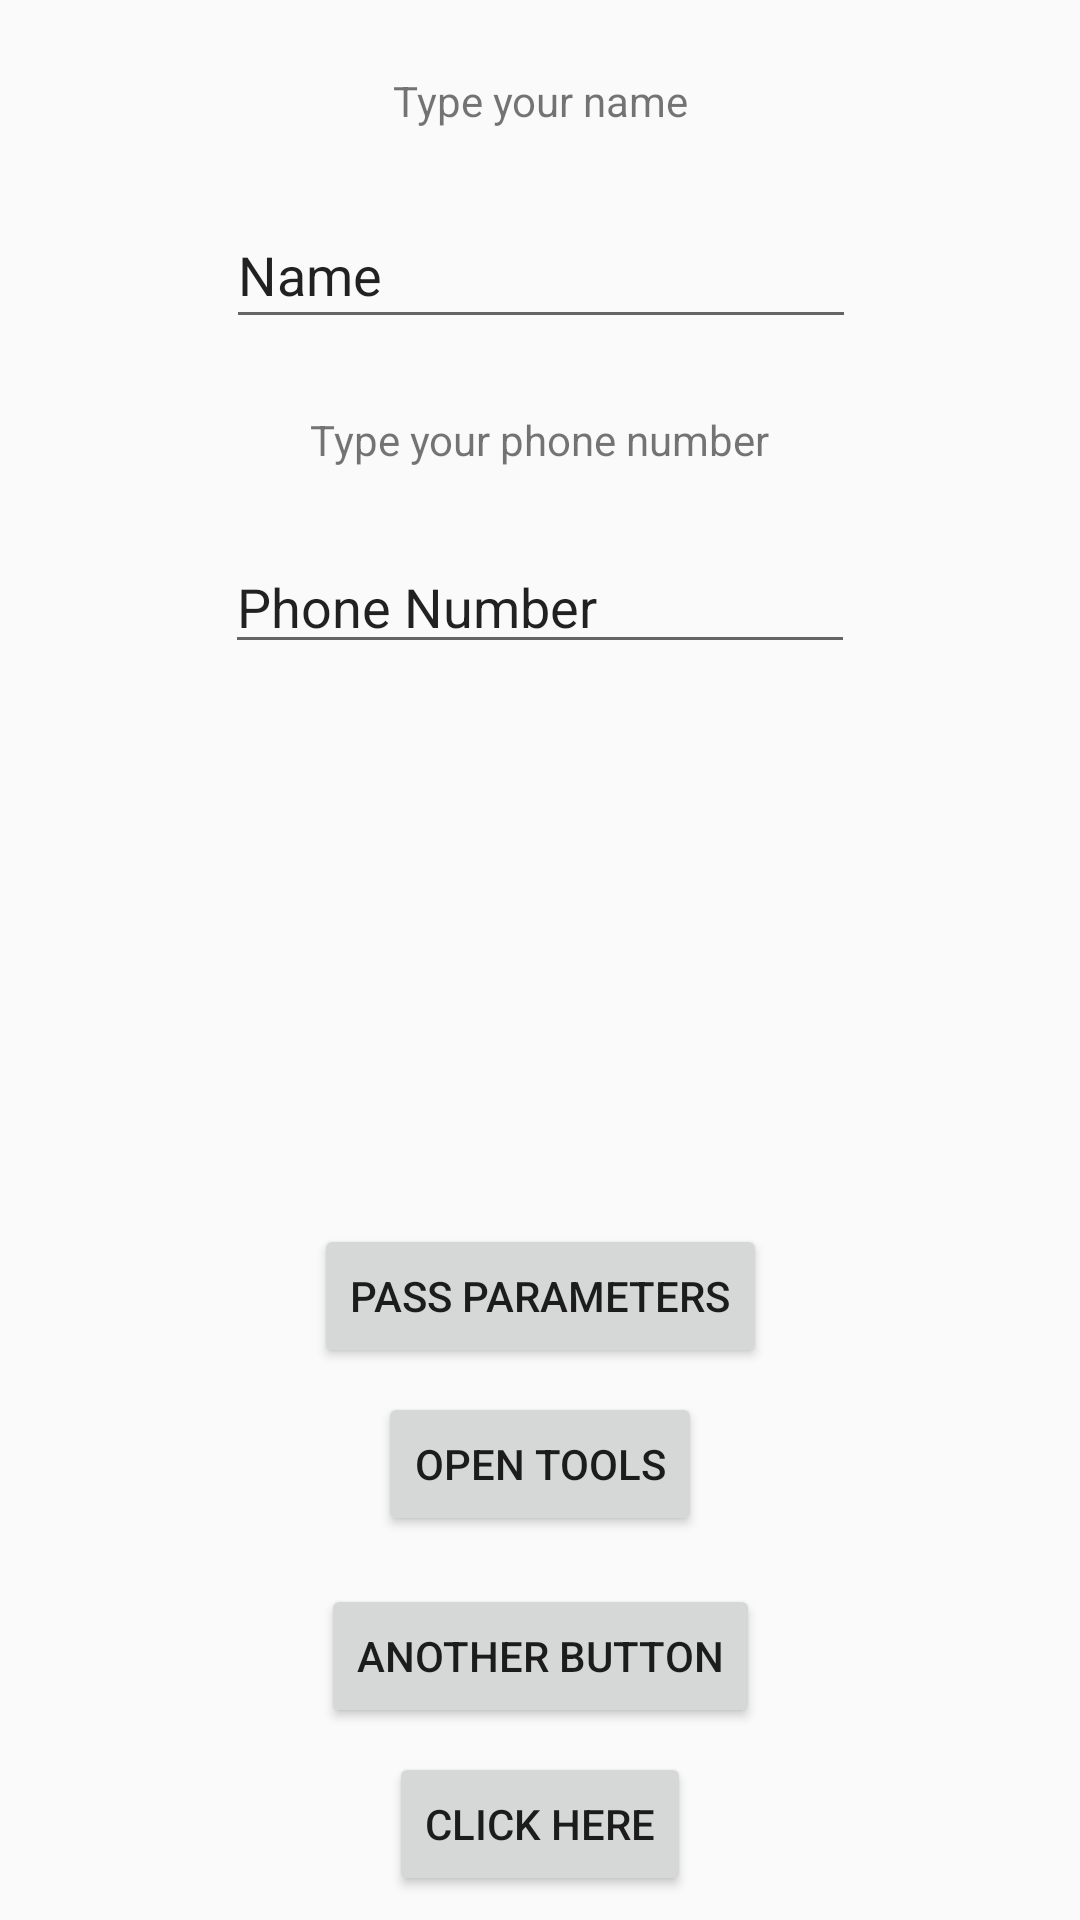

Android layout source for this screen:
<!-- AndroidManifest.xml: application theme AppTheme -->
<!-- res/layout/activity_main.xml -->
<?xml version="1.0" encoding="utf-8"?>
<android.support.constraint.ConstraintLayout xmlns:android="http://schemas.android.com/apk/res/android"
    xmlns:app="http://schemas.android.com/apk/res-auto"
    xmlns:tools="http://schemas.android.com/tools"
    android:layout_width="match_parent"
    android:layout_height="match_parent"
    tools:context=".MainActivity">

    <TextView
        android:id="@+id/textView"
        android:layout_width="wrap_content"
        android:layout_height="0dp"
        android:layout_marginStart="8dp"
        android:layout_marginLeft="8dp"
        android:layout_marginTop="24dp"
        android:layout_marginEnd="8dp"
        android:layout_marginRight="8dp"
        android:text="@string/typeName"
        app:layout_constraintEnd_toEndOf="parent"
        app:layout_constraintHorizontal_bias="0.501"
        app:layout_constraintStart_toStartOf="parent"
        app:layout_constraintTop_toTopOf="parent" />

    <TextView
        android:id="@+id/textView4"
        android:layout_width="wrap_content"
        android:layout_height="0dp"
        android:layout_marginStart="8dp"
        android:layout_marginLeft="8dp"
        android:layout_marginTop="24dp"
        android:layout_marginEnd="8dp"
        android:layout_marginRight="8dp"
        android:text="@string/typePhone"
        app:layout_constraintEnd_toEndOf="parent"
        app:layout_constraintStart_toStartOf="parent"
        app:layout_constraintTop_toBottomOf="@+id/nameEdit" />

    <EditText
        android:id="@+id/nameEdit"
        android:layout_width="wrap_content"
        android:layout_height="46dp"
        android:layout_marginStart="8dp"
        android:layout_marginLeft="8dp"
        android:layout_marginTop="24dp"
        android:layout_marginEnd="8dp"
        android:layout_marginRight="8dp"
        android:ems="10"
        android:inputType="textPersonName"
        android:onClick="simpleClick"
        android:text="@string/name"
        app:layout_constraintEnd_toEndOf="parent"
        app:layout_constraintHorizontal_bias="0.503"
        app:layout_constraintStart_toStartOf="parent"
        app:layout_constraintTop_toBottomOf="@+id/textView" />

    <EditText
        android:id="@+id/phoneEdit"
        android:layout_width="wrap_content"
        android:layout_height="wrap_content"
        android:layout_marginStart="8dp"
        android:layout_marginLeft="8dp"
        android:layout_marginTop="24dp"
        android:layout_marginEnd="8dp"
        android:layout_marginRight="8dp"
        android:ems="10"
        android:inputType="textPersonName"
        android:text="@string/phoneNumber"
        app:layout_constraintEnd_toEndOf="parent"
        app:layout_constraintStart_toStartOf="parent"
        app:layout_constraintTop_toBottomOf="@+id/textView4" />

    <Button
        android:id="@+id/clickHereButton"
        android:layout_width="wrap_content"
        android:layout_height="wrap_content"
        android:layout_marginStart="8dp"
        android:layout_marginLeft="8dp"
        android:layout_marginEnd="8dp"
        android:layout_marginRight="8dp"
        android:layout_marginBottom="8dp"
        android:onClick="simpleClick"
        android:text="@string/confirmButton"
        app:layout_constraintBottom_toBottomOf="parent"
        app:layout_constraintEnd_toEndOf="parent"
        app:layout_constraintStart_toStartOf="parent" />

    <Button
        android:id="@+id/anotherButton"
        android:layout_width="wrap_content"
        android:layout_height="wrap_content"
        android:layout_marginStart="8dp"
        android:layout_marginLeft="8dp"
        android:layout_marginEnd="8dp"
        android:layout_marginRight="8dp"
        android:layout_marginBottom="8dp"
        android:text="@string/anotherButton"
        app:layout_constraintBottom_toTopOf="@+id/clickHereButton"
        app:layout_constraintEnd_toEndOf="parent"
        app:layout_constraintStart_toStartOf="parent" />

    <Button
        android:id="@+id/externalButton"
        android:layout_width="wrap_content"
        android:layout_height="wrap_content"
        android:layout_marginStart="8dp"
        android:layout_marginLeft="8dp"
        android:layout_marginEnd="8dp"
        android:layout_marginRight="8dp"
        android:layout_marginBottom="16dp"
        android:text="@string/externalButton"
        app:layout_constraintBottom_toTopOf="@+id/anotherButton"
        app:layout_constraintEnd_toEndOf="parent"
        app:layout_constraintStart_toStartOf="parent" />

    <Button
        android:id="@+id/passParamButton"
        android:layout_width="wrap_content"
        android:layout_height="wrap_content"
        android:layout_marginStart="8dp"
        android:layout_marginLeft="8dp"
        android:layout_marginEnd="8dp"
        android:layout_marginRight="8dp"
        android:layout_marginBottom="8dp"
        android:text="@string/btn_pass_params"
        app:layout_constraintBottom_toTopOf="@+id/externalButton"
        app:layout_constraintEnd_toEndOf="parent"
        app:layout_constraintStart_toStartOf="parent" />

</android.support.constraint.ConstraintLayout>
<!-- resources referenced by this layout -->
<resources>
  <string name="anotherButton">Another Button</string>
  <string name="btn_pass_params">Pass Parameters</string>
  <string name="confirmButton">Click Here</string>
  <string name="externalButton">Open tools</string>
  <string name="name">Name</string>
  <string name="phoneNumber">Phone Number</string>
  <string name="typeName">Type your name</string>
  <string name="typePhone">Type your phone number</string>
  <style name="AppTheme" parent="Theme.AppCompat.Light.DarkActionBar">
          
          <item name="colorPrimary">@color/colorPrimary</item>
          <item name="colorPrimaryDark">@color/colorPrimaryDark</item>
          <item name="colorAccent">@color/newColor</item>
      </style>
  <color name="colorPrimary">#008577</color>
  <color name="colorPrimaryDark">#00574B</color>
  <color name="newColor">#038462</color>
</resources>
